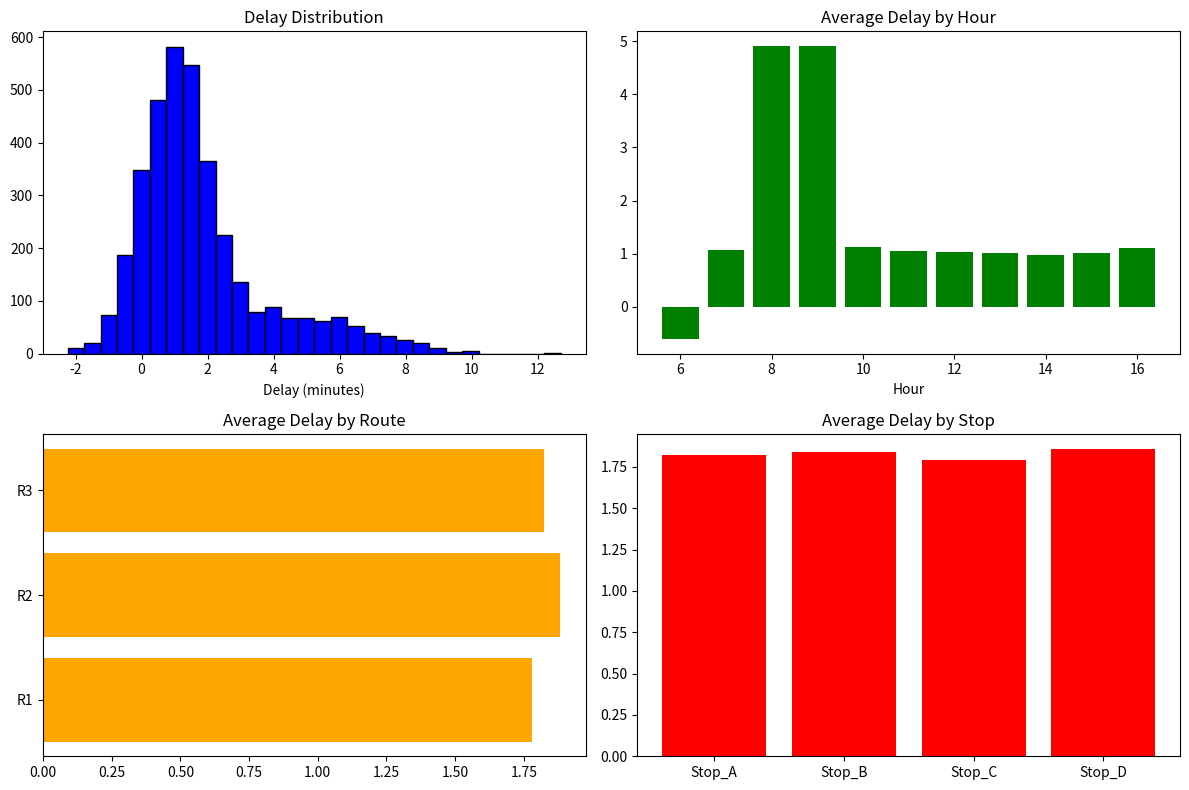

Source code (Python):
import pandas as pd
import numpy as np
from datetime import datetime, timedelta
import matplotlib.pyplot as plt
np.random.seed(42)
routes = ['R1', 'R2', 'R3']
stops = ['Stop_A', 'Stop_B', 'Stop_C', 'Stop_D']
data = []
start_date = datetime.now() - timedelta(days=30)
for day in range(30):
    date = start_date + timedelta(days=day)
    for route in routes:
        for trip in range(10):
            hour = 7 + trip
            for i, stop in enumerate(stops):
                scheduled = date.replace(hour=hour, minute=i*10, second=0)
                
                if hour in [8, 9, 17]:
                    delay = np.random.normal(5, 2)
                else:
                    delay = np.random.normal(1, 1)
                actual = scheduled + timedelta(minutes=delay)
                data.append({
                    'route': route,
                    'stop': stop,
                    'scheduled': scheduled,
                    'actual': actual
                })
df = pd.DataFrame(data)
df['delay'] = (df['actual'] - df['scheduled']).dt.total_seconds() / 60
df['hour'] = df['actual'].dt.hour
print("\n" + "="*50)
print("BUS DELAY ANALYSIS")
print("="*50)
print(f"\nTotal Trips: {len(df):,}")
print(f"Average Delay: {df['delay'].mean():.2f} minutes")
print(f"Max Delay: {df['delay'].max():.2f} minutes")
on_time = (df['delay'].abs() <= 2).sum() / len(df) * 100
print(f"On-Time %: {on_time:.1f}%")
print("\nWorst Routes:")
for route, delay in df.groupby('route')['delay'].mean().sort_values(ascending=False).items():
    print(f"  {route}: {delay:.2f} min")
print("\nWorst Stops:")
for stop, delay in df.groupby('stop')['delay'].mean().sort_values(ascending=False).items():
    print(f"  {stop}: {delay:.2f} min")
print("\nWorst Hours:")
for hour, delay in df.groupby('hour')['delay'].mean().sort_values(ascending=False).head(3).items():
    print(f"  {hour}:00 - {delay:.2f} min")
fig, axes = plt.subplots(2, 2, figsize=(12, 8))
axes[0, 0].hist(df['delay'], bins=30, color='blue', edgecolor='black')
axes[0, 0].set_title('Delay Distribution')
axes[0, 0].set_xlabel('Delay (minutes)')
hourly = df.groupby('hour')['delay'].mean()
axes[0, 1].bar(hourly.index, hourly.values, color='green')
axes[0, 1].set_title('Average Delay by Hour')
axes[0, 1].set_xlabel('Hour')
route_delay = df.groupby('route')['delay'].mean()
axes[1, 0].barh(route_delay.index, route_delay.values, color='orange')
axes[1, 0].set_title('Average Delay by Route')
stop_delay = df.groupby('stop')['delay'].mean()
axes[1, 1].bar(stop_delay.index, stop_delay.values, color='red')
axes[1, 1].set_title('Average Delay by Stop')
plt.tight_layout()
plt.savefig('bus_analysis.png', dpi=150)
df.to_csv('bus_data.csv', index=False)
print("\n" + "="*50)
print("DONE!")
print("="*50 + "\n")     
plt.show()